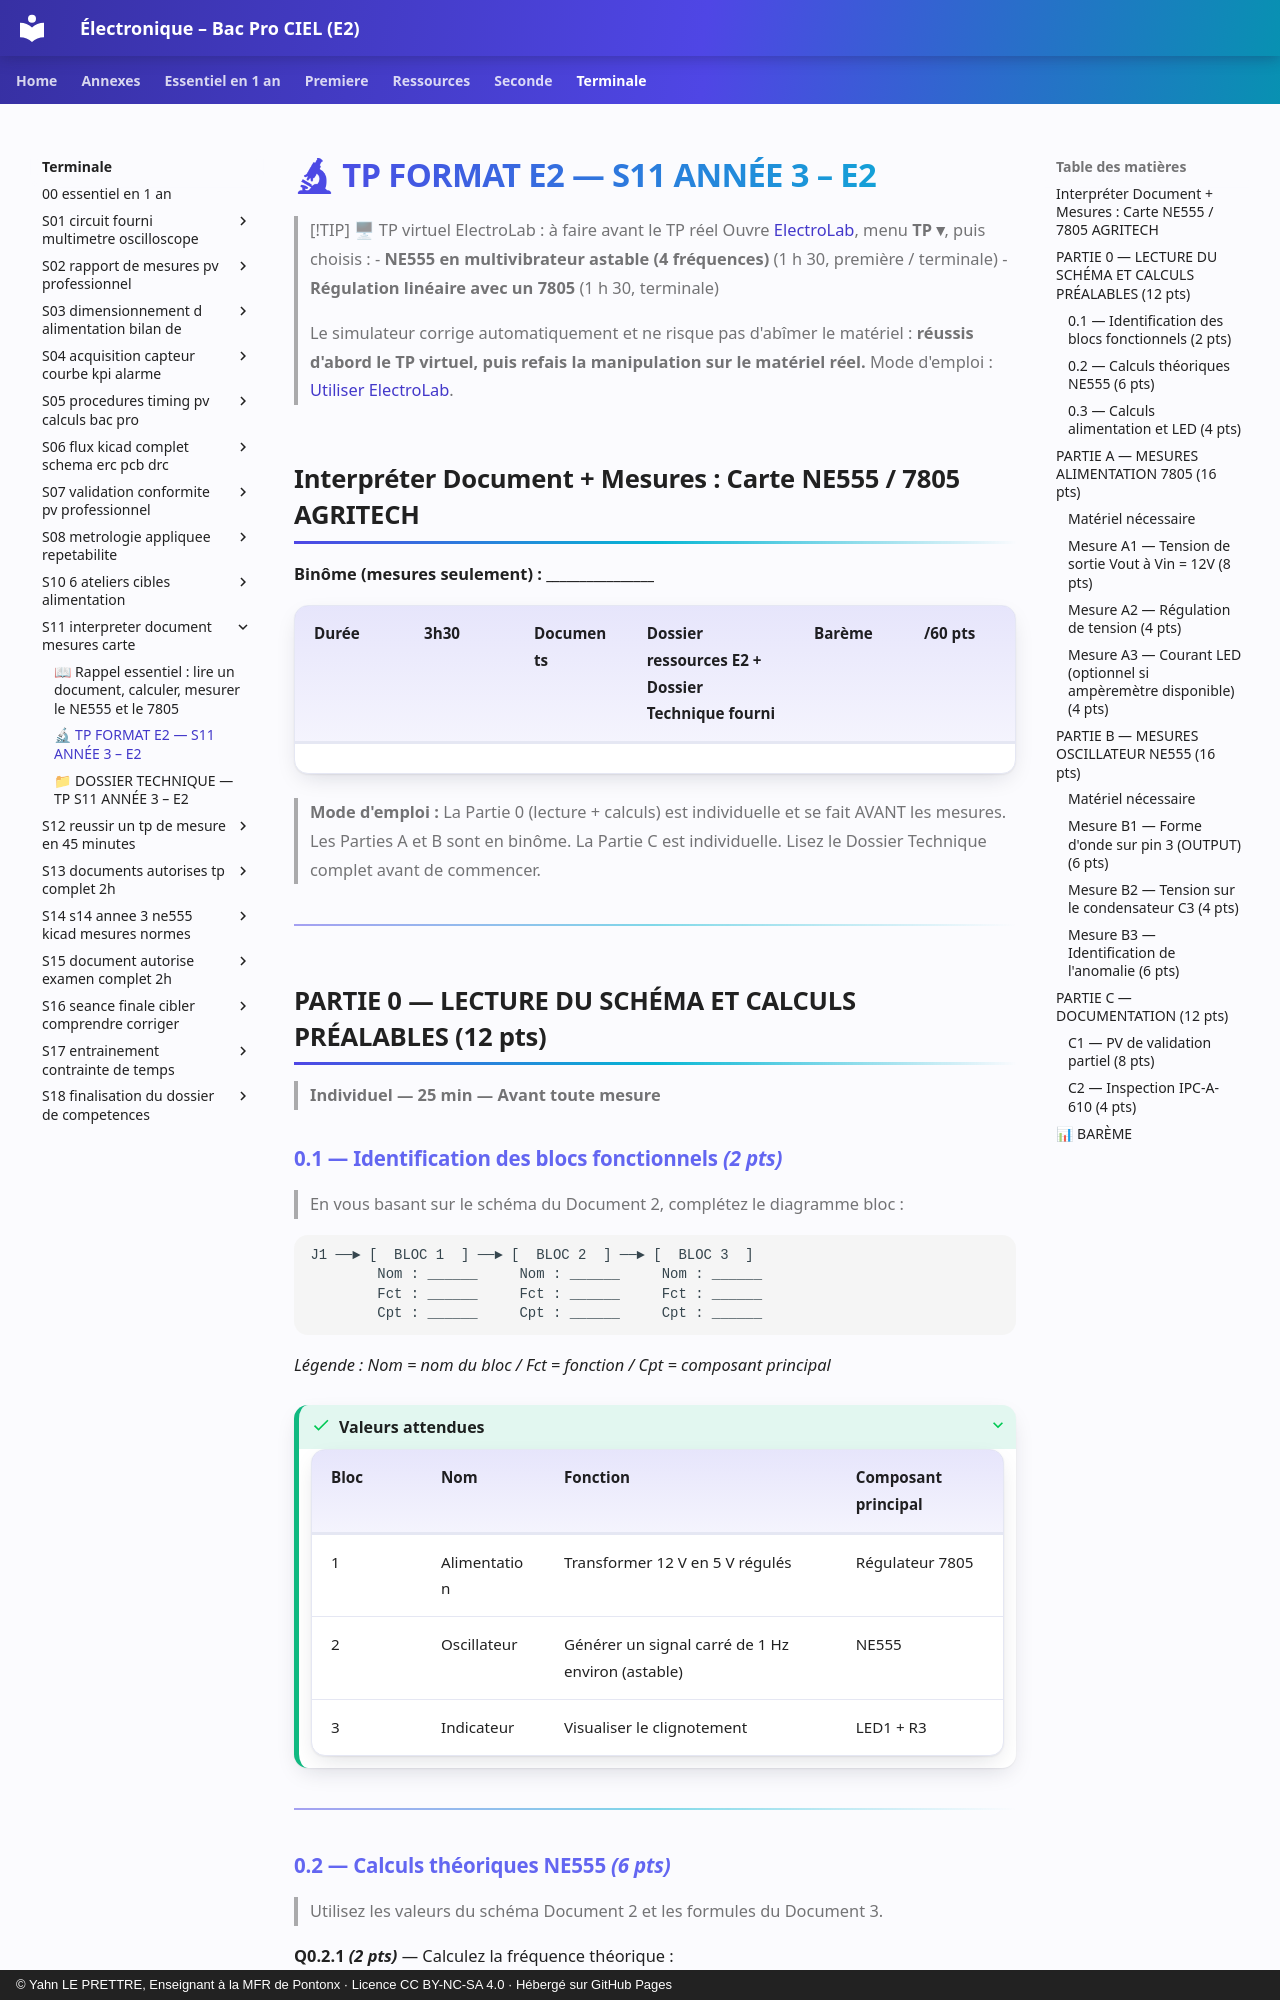

repository: YahnLP/ressources-pedagogiques · page: terminale/S11-interpreter-document-mesures-carte/02-tp/index.html · generator: mkdocs · copyright: © Yahn LE PRETTRE, Enseignant à la MFR de Pontonx · Licence CC BY-NC-SA 4.0 · Hébergé sur GitHub Pages

# 🔬 TP FORMAT E2 — S11 ANNÉE 3 – E2

> [!TIP] 🖥 TP virtuel ElectroLab : à faire avant le TP réel
> Ouvre [ElectroLab](https://yahnlp.github.io/ElectroLab/), menu **TP ▾**, puis choisis :
> - **NE555 en multivibrateur astable (4 fréquences)** (1 h 30, première / terminale)
> - **Régulation linéaire avec un 7805** (1 h 30, terminale)
> 
> Le simulateur corrige automatiquement et ne risque pas d'abîmer le matériel : **réussis d'abord le TP virtuel, puis refais la manipulation sur le matériel réel.** Mode d'emploi : [Utiliser ElectroLab](../../ressources/electrolab.md).

## Interpréter Document + Mesures : Carte NE555 / 7805 AGRITECH

**Binôme (mesures seulement) : \_\_\_\_\_\_\_\_\_\_\_\_\_\_\_\_**

| **Durée** | **3h30** | **Documents** | **Dossier ressources E2 + Dossier Technique fourni** | **Barème** | **/60 pts** |
|---|---|---|---|---|---|

> **Mode d'emploi :** La Partie 0 (lecture + calculs) est individuelle et se fait AVANT les mesures. Les Parties A et B sont en binôme. La Partie C est individuelle. Lisez le Dossier Technique complet avant de commencer.

---

## PARTIE 0 — LECTURE DU SCHÉMA ET CALCULS PRÉALABLES (12 pts)

> **Individuel — 25 min — Avant toute mesure**

### 0.1 — Identification des blocs fonctionnels *(2 pts)*

> En vous basant sur le schéma du Document 2, complétez le diagramme bloc :

```
J1 ──► [  BLOC 1  ] ──► [  BLOC 2  ] ──► [  BLOC 3  ]
        Nom : ______     Nom : ______     Nom : ______
        Fct : ______     Fct : ______     Fct : ______
        Cpt : ______     Cpt : ______     Cpt : ______
```

*Légende : Nom = nom du bloc / Fct = fonction / Cpt = composant principal*

??? success "Valeurs attendues"
    | Bloc | Nom | Fonction | Composant principal |
    |---|---|---|---|
    | 1 | Alimentation | Transformer 12 V en 5 V régulés | Régulateur 7805 |
    | 2 | Oscillateur | Générer un signal carré de 1 Hz environ (astable) | NE555 |
    | 3 | Indicateur | Visualiser le clignotement | LED1 + R3 |

---
